Run: headless pygame with SDL's dummy video driver; simulated clock (each Clock.tick advances the game by its frame time, no real sleeping); random seed 0; keys injected as events and as key.get_pressed() state; no mouse input.
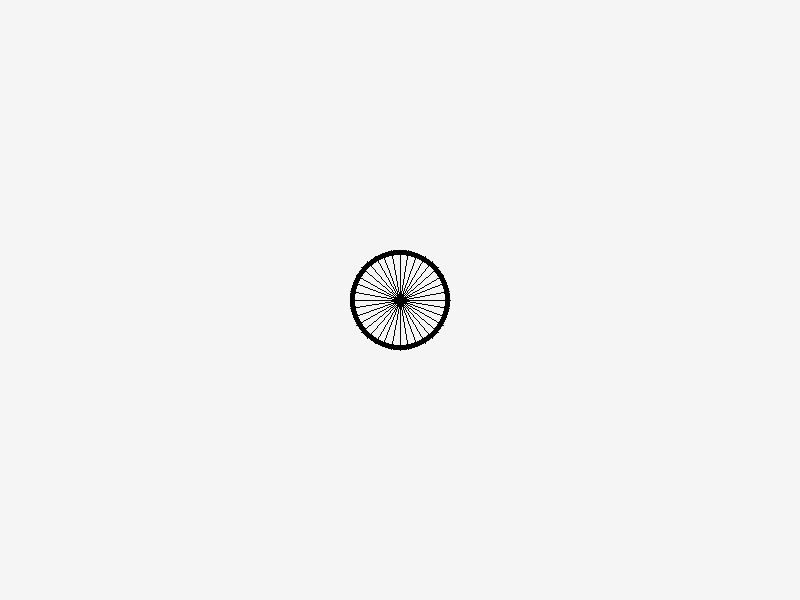
Frame 1 of 4 · flips 1–60 · no input
Frame 2 of 4 · flips 61–180 · tapped SPACE, RETURN · held RIGHT (→), D · screen unchanged from frame 1, image omitted
Frame 3 of 4 · flips 181–300 · held DOWN (↓), S · screen unchanged from frame 2, image omitted
Frame 4 of 4 · flips 301–420 · held LEFT (←), A, UP (↑), W · screen unchanged from frame 3, image omitted

The pygame program that drew these frames:

import pygame
import math

#spokescount = 18
pygame.init()
screen = pygame.display.set_mode((800, 600))
pygame.display.set_caption("Project 4 - Rotating Wheel")
running = True


while running:
    for session in pygame.event.get():
        if session.type == pygame.QUIT:
            running = False

    screen.fill((245, 245, 245))
    pygame.draw.circle(screen, (0, 0, 0), (400, 300), 50)
    #So i decided to just add an inner circle to blend with the background but make it smaller by reducing the radius. So the tire outline actually shows itself also i just decided to make the spokes black like how we initially planned.
    pygame.draw.circle(screen, (245, 245, 245), (400, 300), 45)

    #spokes
    TotalSpokes = 0
    angle = 0
    while TotalSpokes < 36:
    #for spokes in spokescount:

        lon = 300
        lat = 400
        end_x = lat + 50 * math.cos(math.radians(angle))
        end_y = lon + 50 * math.sin(math.radians(angle))

        pygame.draw.line(screen, (0, 0, 0), (400, 300), (end_x, end_y))
        angle += 10
        TotalSpokes += 1
    #pygame.draw.circle(screen, (255, 0, 0), (400, 300), 5) - I decided to remove this for now. The spokes kinda makes a clean looking diamond in the middle.

    pygame.display.flip()
pygame.quit()
